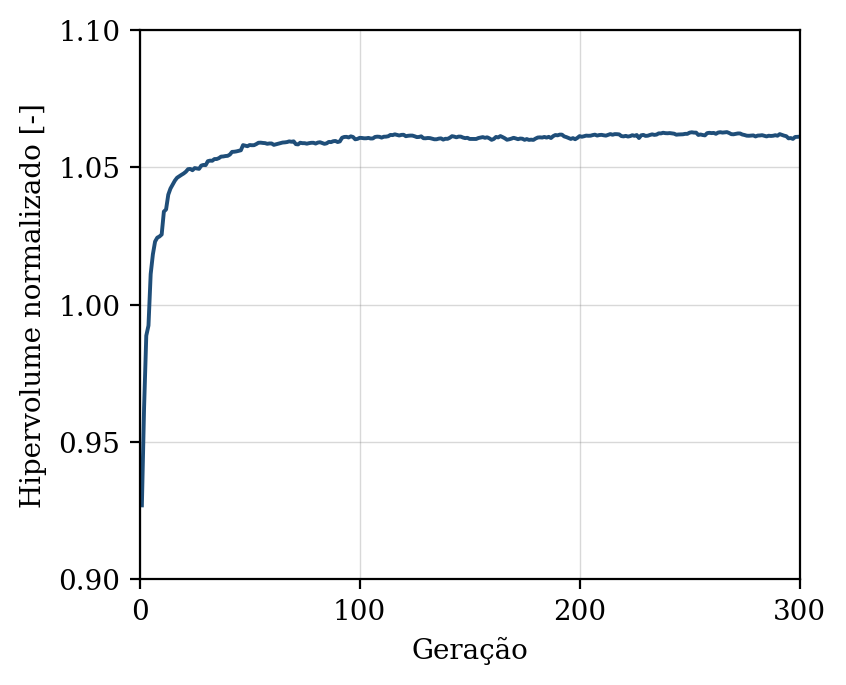

The table this chart was drawn from, first rows:
geracao, hipervolume, n_solucoes, n_avaliacoes
1, 0.9269, 11, 50
2, 0.9625, 16, 100
3, 0.9887, 19, 150
4, 0.9924, 21, 200
5, 1.011, 29, 250
6, 1.018, 34, 300
7, 1.023, 43, 350
8, 1.024, 46, 400
9, 1.025, 48, 450
10, 1.026, 50, 500
11, 1.034, 50, 550
12, 1.035, 50, 600
13, 1.04, 50, 650
14, 1.042, 50, 700
15, 1.044, 50, 750
16, 1.045, 50, 800
17, 1.046, 50, 850
18, 1.047, 50, 900
19, 1.047, 50, 950
20, 1.048, 50, 1000
21, 1.048, 50, 1050
22, 1.049, 50, 1100
23, 1.049, 50, 1150
24, 1.049, 50, 1200
25, 1.05, 50, 1250
26, 1.05, 50, 1300
27, 1.049, 50, 1350
28, 1.051, 50, 1400
29, 1.051, 50, 1450
30, 1.051, 50, 1500
31, 1.052, 50, 1550
32, 1.052, 50, 1600
33, 1.052, 50, 1650
34, 1.053, 50, 1700
35, 1.053, 50, 1750
36, 1.053, 50, 1800
37, 1.054, 50, 1850
38, 1.054, 50, 1900
39, 1.054, 50, 1950
40, 1.054, 50, 2000
41, 1.055, 50, 2050
42, 1.056, 50, 2100
43, 1.056, 50, 2150
44, 1.056, 50, 2200
45, 1.056, 50, 2250
46, 1.056, 50, 2300
47, 1.058, 50, 2350
48, 1.058, 50, 2400
49, 1.058, 50, 2450
50, 1.058, 50, 2500
51, 1.058, 50, 2550
52, 1.058, 50, 2600
53, 1.058, 50, 2650
54, 1.059, 50, 2700
55, 1.059, 50, 2750
56, 1.059, 50, 2800
57, 1.059, 50, 2850
58, 1.059, 50, 2900
59, 1.059, 50, 2950
60, 1.059, 50, 3000
... 240 more rows
